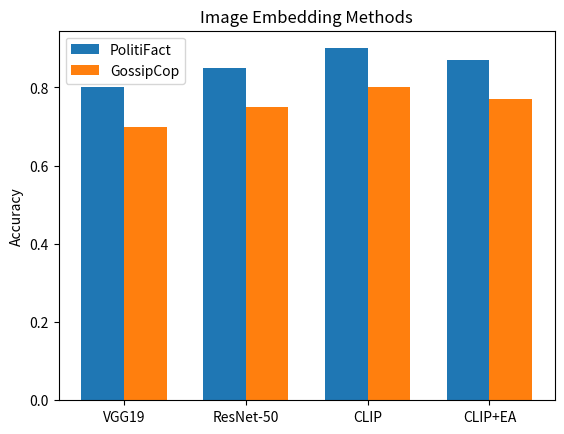
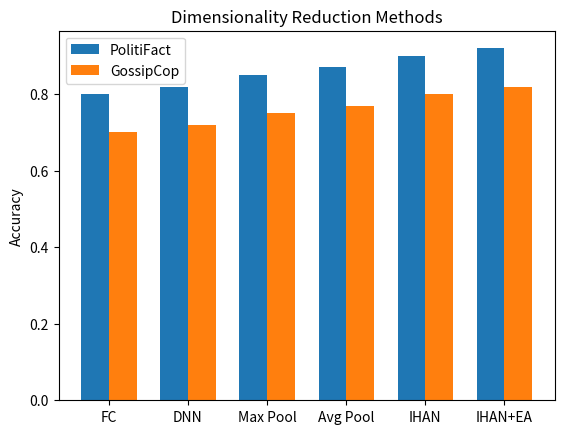
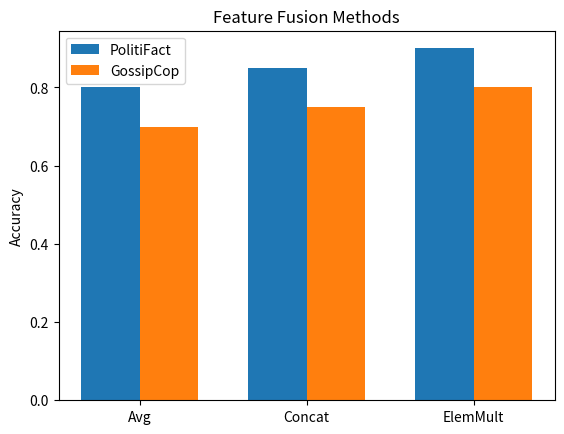

Source code (Python) for these figures, in order:
import numpy as np
import matplotlib.pyplot as plt
import os

output_dir = "data_visualization/barcharts"
os.makedirs(output_dir, exist_ok=True)

embedding_methods = ['VGG19', 'ResNet-50', 'CLIP', 'CLIP+EA']
embedding_accuracies_pf = [0.8, 0.85, 0.9, 0.87]
embedding_accuracies_gc = [0.7, 0.75, 0.8, 0.77]

reduction_methods = ['FC', 'DNN', 'Max Pool', 'Avg Pool', 'IHAN', 'IHAN+EA']
reduction_accuracies_pf = [0.8, 0.82, 0.85, 0.87, 0.9, 0.92]
reduction_accuracies_gc = [0.7, 0.72, 0.75, 0.77, 0.8, 0.82]

fusion_methods = ['Avg', 'Concat', 'ElemMult']
fusion_accuracies_pf = [0.8, 0.85, 0.9]
fusion_accuracies_gc = [0.7, 0.75, 0.8]

x = np.arange(len(embedding_methods))
x_1 = np.arange(len(reduction_methods))
width = 0.35

# Image Embedding Methods
fig, ax = plt.subplots()
ax.bar(x - width/2, embedding_accuracies_pf, width, label='PolitiFact')
ax.bar(x + width/2, embedding_accuracies_gc, width, label='GossipCop')
ax.set_xticks(x)
ax.set_xticklabels(embedding_methods)
ax.set_title('Image Embedding Methods')
ax.set_ylabel('Accuracy')
ax.legend()
plt.savefig(os.path.join(output_dir, 'image_embedding_methods.png'))

# Dimensionality Reduction Methods
fig, ax = plt.subplots()
ax.bar(x_1 - width/2, reduction_accuracies_pf, width, label='PolitiFact')
ax.bar(x_1 + width/2, reduction_accuracies_gc, width, label='GossipCop')
ax.set_xticks(x_1)
ax.set_xticklabels(reduction_methods)
ax.set_title('Dimensionality Reduction Methods')
ax.set_ylabel('Accuracy')
ax.legend()
plt.savefig(os.path.join(output_dir, 'dimensionality_reduction_methods.png'))

# Feature Fusion Methods
x = np.arange(len(fusion_methods))

fig, ax = plt.subplots()
ax.bar(x - width/2, fusion_accuracies_pf, width, label='PolitiFact')
ax.bar(x + width/2, fusion_accuracies_gc, width, label='GossipCop')
ax.set_xticks(x)
ax.set_xticklabels(fusion_methods)
ax.set_title('Feature Fusion Methods')
ax.set_ylabel('Accuracy')
ax.legend()
plt.savefig(os.path.join(output_dir, 'feature_fusion_methods.png'))

